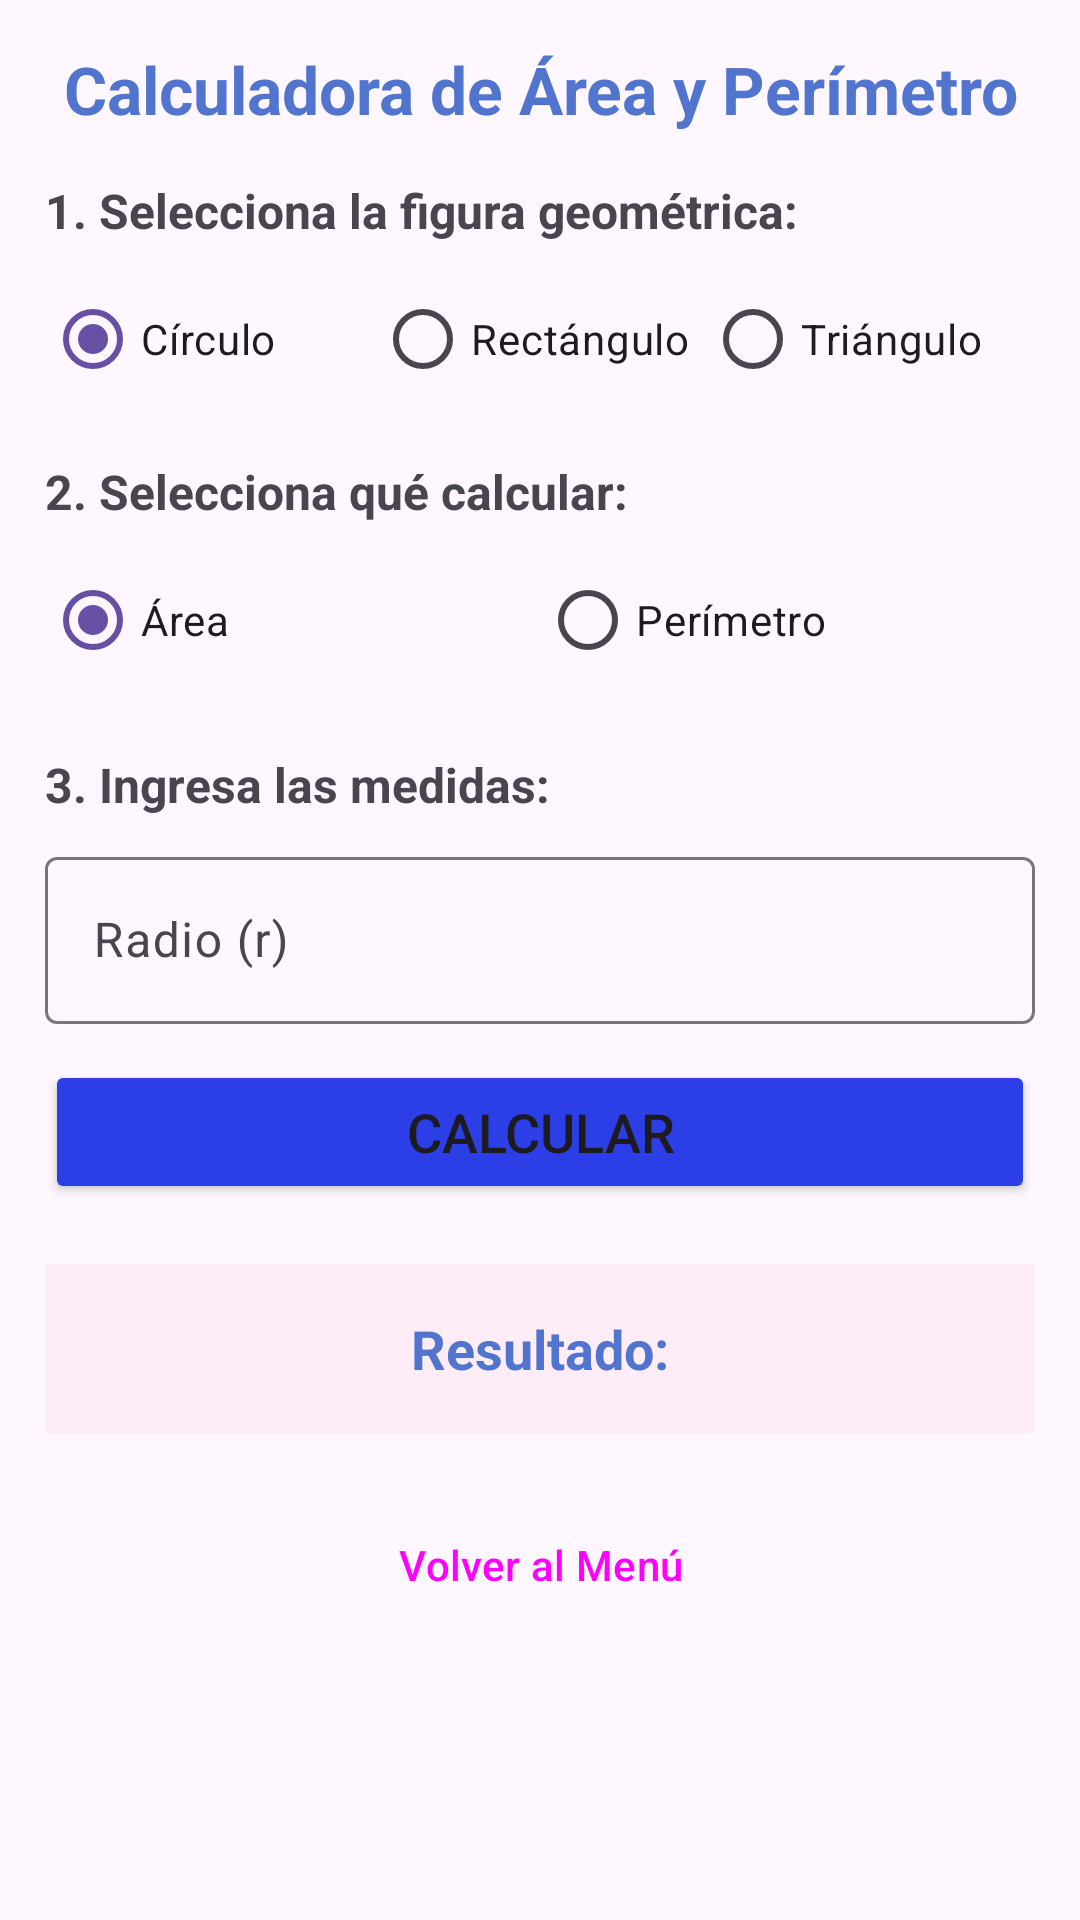

Here is an Android app screen rendered from its layout file. Give the layout XML and the strings, colors and styles it references.
<!-- AndroidManifest.xml: application theme Theme.Interfaz_to_microservicios -->
<!-- res/layout/activity_area_perimetro.xml -->
<?xml version="1.0" encoding="utf-8"?>
<ScrollView xmlns:android="http://schemas.android.com/apk/res/android"
    xmlns:tools="http://schemas.android.com/tools"
    android:layout_width="match_parent"
    android:layout_height="match_parent"
    android:clipToPadding="true"
    android:fillViewport="true"
    android:padding="15dp"
    tools:context=".AreaPerimetroActivity">

    <LinearLayout
        android:id="@+id/mainLayout"
        android:layout_width="match_parent"
        android:layout_height="wrap_content"
        android:orientation="vertical">

        <TextView
            android:id="@+id/tvTitulo"
            android:layout_width="match_parent"
            android:layout_height="wrap_content"
            android:layout_marginBottom="15dp"
            android:gravity="center"
            android:text="@string/titulo_area_perimetro"
            android:textColor="#FE5074CE"
            android:textSize="22sp"
            android:textStyle="bold" />

        
        <TextView
            android:layout_width="match_parent"
            android:layout_height="wrap_content"
            android:layout_marginBottom="8dp"
            android:text="@string/selecciona_figura"
            android:textSize="16sp"
            android:textStyle="bold" />

        <RadioGroup
            android:id="@+id/rgFigura"
            android:layout_width="match_parent"
            android:layout_height="wrap_content"
            android:layout_marginBottom="16dp"
            android:orientation="horizontal">

            <RadioButton
                android:id="@+id/rbCirculo"
                android:layout_width="0dp"
                android:layout_height="wrap_content"
                android:layout_weight="1"
                android:checked="true"
                android:text="@string/figura_circulo" />

            <RadioButton
                android:id="@+id/rbRectangulo"
                android:layout_width="0dp"
                android:layout_height="wrap_content"
                android:layout_weight="1"
                android:text="@string/figura_rectangulo" />

            <RadioButton
                android:id="@+id/rbTriangulo"
                android:layout_width="0dp"
                android:layout_height="wrap_content"
                android:layout_weight="1"
                android:text="@string/figura_triangulo" />
        </RadioGroup>

        
        <TextView
            android:layout_width="match_parent"
            android:layout_height="wrap_content"
            android:layout_marginBottom="8dp"
            android:text="@string/selecciona_operacion"
            android:textSize="16sp"
            android:textStyle="bold" />

        <RadioGroup
            android:id="@+id/rgOperacion"
            android:layout_width="match_parent"
            android:layout_height="wrap_content"
            android:layout_marginBottom="20dp"
            android:orientation="horizontal">

            <RadioButton
                android:id="@+id/rbArea"
                android:layout_width="0dp"
                android:layout_height="wrap_content"
                android:layout_weight="1"
                android:checked="true"
                android:text="@string/op_area" />

            <RadioButton
                android:id="@+id/rbPerimetro"
                android:layout_width="0dp"
                android:layout_height="wrap_content"
                android:layout_weight="1"
                android:text="@string/op_perimetro" />
        </RadioGroup>

        
        <TextView
            android:layout_width="match_parent"
            android:layout_height="wrap_content"
            android:layout_marginBottom="8dp"
            android:text="@string/ingresa_medidas"
            android:textSize="16sp"
            android:textStyle="bold" />

        <com.google.android.material.textfield.TextInputLayout
            android:id="@+id/tilDato1"
            android:layout_width="match_parent"
            android:layout_height="wrap_content"
            android:layout_marginBottom="12dp"
            android:hint="@string/hint_radio">

            <com.google.android.material.textfield.TextInputEditText
                android:id="@+id/etDato1"
                android:layout_width="match_parent"
                android:layout_height="wrap_content"
                android:inputType="numberDecimal" />
        </com.google.android.material.textfield.TextInputLayout>

        <com.google.android.material.textfield.TextInputLayout
            android:id="@+id/tilDato2"
            android:layout_width="match_parent"
            android:layout_height="wrap_content"
            android:layout_marginBottom="12dp"
            android:hint="@string/hint_altura"
            android:visibility="gone">

            <com.google.android.material.textfield.TextInputEditText
                android:id="@+id/etDato2"
                android:layout_width="match_parent"
                android:layout_height="wrap_content"
                android:inputType="numberDecimal" />
        </com.google.android.material.textfield.TextInputLayout>

        <com.google.android.material.textfield.TextInputLayout
            android:id="@+id/tilDato3"
            android:layout_width="match_parent"
            android:layout_height="wrap_content"
            android:layout_marginBottom="16dp"
            android:hint="@string/hint_lado3"
            android:visibility="gone">

            <com.google.android.material.textfield.TextInputEditText
                android:id="@+id/etDato3"
                android:layout_width="match_parent"
                android:layout_height="wrap_content"
                android:inputType="numberDecimal" />
        </com.google.android.material.textfield.TextInputLayout>

        <Button
            android:id="@+id/btnCalcular"
            android:layout_width="match_parent"
            android:layout_height="wrap_content"
            android:layout_marginBottom="20dp"
            android:backgroundTint="#2C3FE6"
            android:text="@string/btn_calcular"
            android:textSize="18sp" />

        
        <TextView
            android:id="@+id/tvResultado"
            android:layout_width="match_parent"
            android:layout_height="wrap_content"
            android:layout_marginBottom="20dp"
            android:background="#10FE5074"
            android:gravity="center"
            android:padding="16dp"
            android:text="@string/label_resultado_inicial"
            android:textColor="#FE5074CE"
            android:textSize="18sp"
            android:textStyle="bold" />

        <Button
            android:id="@+id/btnVolver"
            style="@style/Widget.Material3.Button.OutlinedButton"
            android:layout_width="match_parent"
            android:layout_height="wrap_content"
            android:text="@string/btn_volver" />

    </LinearLayout>
</ScrollView>
<!-- resources referenced by this layout -->
<resources>
  <string name="btn_calcular">Calcular</string>
  <string name="btn_volver">Volver al Menú</string>
  <string name="figura_circulo">Círculo</string>
  <string name="figura_rectangulo">Rectángulo</string>
  <string name="figura_triangulo">Triángulo</string>
  <string name="hint_altura">Altura (h)</string>
  <string name="hint_lado3">Lado C</string>
  <string name="hint_radio">Radio (r)</string>
  <string name="ingresa_medidas">3. Ingresa las medidas:</string>
  <string name="label_resultado_inicial">Resultado: </string>
  <string name="op_area">Área</string>
  <string name="op_perimetro">Perímetro</string>
  <string name="selecciona_figura">1. Selecciona la figura geométrica:</string>
  <string name="selecciona_operacion">2. Selecciona qué calcular:</string>
  <string name="titulo_area_perimetro">Calculadora de Área y Perímetro</string>
  <style name="Theme.Interfaz_to_microservicios" parent="Base.Theme.Interfaz_to_microservicios" />
  <style name="Base.Theme.Interfaz_to_microservicios" parent="Theme.Material3.DayNight.NoActionBar">
          
          
      </style>
</resources>
